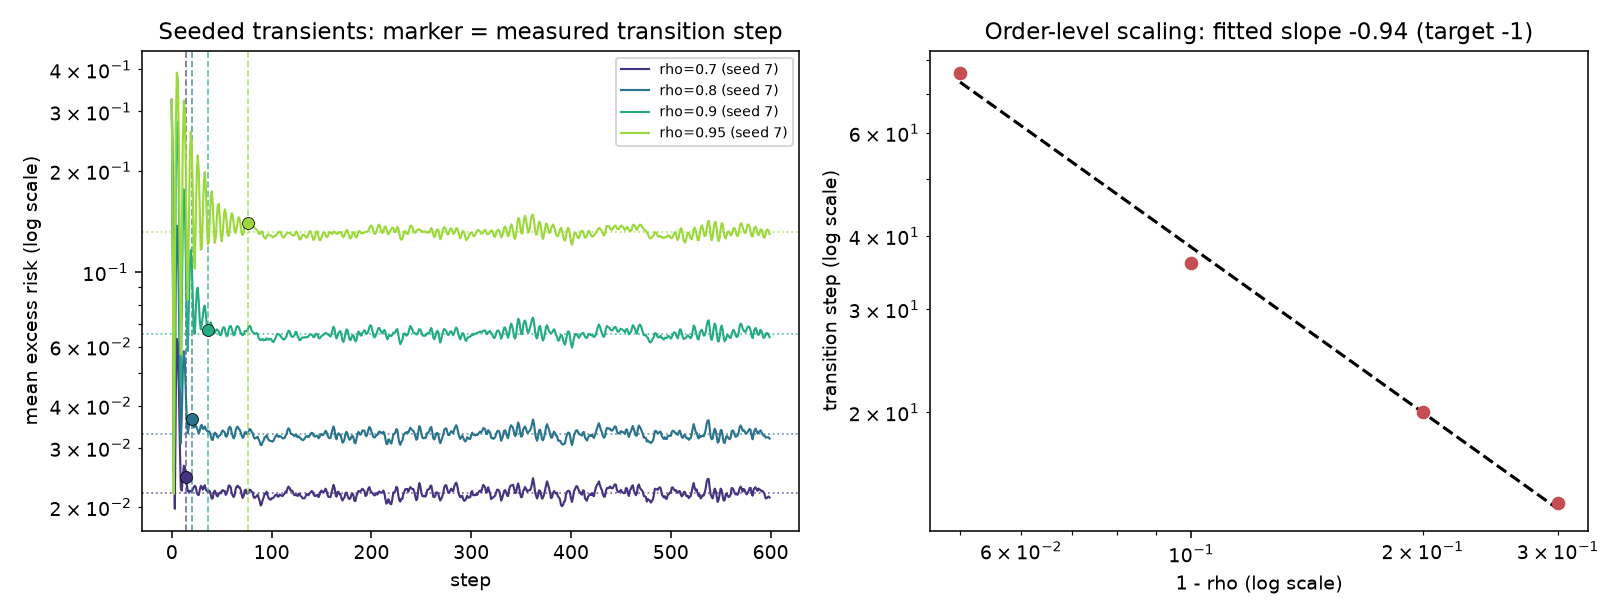

Source data for this figure (header and first rows):
run_id, seed, rho, step, excess_risk, transition_step, noise_floor, order_transition_scale
r02-momentum-transient, 7, 0.7, 0, 0.3247, 14, 0.02211, 4.2
r02-momentum-transient, 7, 0.7, 4, 0.04451, 14, 0.02211, 4.2
r02-momentum-transient, 7, 0.7, 8, 0.0311, 14, 0.02211, 4.2
r02-momentum-transient, 7, 0.7, 12, 0.02658, 14, 0.02211, 4.2
r02-momentum-transient, 7, 0.7, 14, 0.02456, 14, 0.02211, 4.2
r02-momentum-transient, 7, 0.7, 16, 0.0224, 14, 0.02211, 4.2
r02-momentum-transient, 7, 0.7, 20, 0.02231, 14, 0.02211, 4.2
r02-momentum-transient, 7, 0.7, 24, 0.02297, 14, 0.02211, 4.2
r02-momentum-transient, 7, 0.7, 28, 0.02254, 14, 0.02211, 4.2
r02-momentum-transient, 7, 0.7, 32, 0.02287, 14, 0.02211, 4.2
r02-momentum-transient, 7, 0.7, 36, 0.02225, 14, 0.02211, 4.2
r02-momentum-transient, 7, 0.7, 40, 0.02121, 14, 0.02211, 4.2
r02-momentum-transient, 7, 0.7, 44, 0.02208, 14, 0.02211, 4.2
r02-momentum-transient, 7, 0.7, 48, 0.02211, 14, 0.02211, 4.2
r02-momentum-transient, 7, 0.7, 52, 0.02237, 14, 0.02211, 4.2
r02-momentum-transient, 7, 0.7, 56, 0.02248, 14, 0.02211, 4.2
r02-momentum-transient, 7, 0.7, 60, 0.02205, 14, 0.02211, 4.2
r02-momentum-transient, 7, 0.7, 64, 0.02272, 14, 0.02211, 4.2
r02-momentum-transient, 7, 0.7, 68, 0.02293, 14, 0.02211, 4.2
r02-momentum-transient, 7, 0.7, 72, 0.02162, 14, 0.02211, 4.2
r02-momentum-transient, 7, 0.7, 76, 0.02193, 14, 0.02211, 4.2
r02-momentum-transient, 7, 0.7, 80, 0.02226, 14, 0.02211, 4.2
r02-momentum-transient, 7, 0.7, 84, 0.0215, 14, 0.02211, 4.2
r02-momentum-transient, 7, 0.7, 88, 0.02092, 14, 0.02211, 4.2
r02-momentum-transient, 7, 0.7, 92, 0.02141, 14, 0.02211, 4.2
r02-momentum-transient, 7, 0.7, 96, 0.02171, 14, 0.02211, 4.2
r02-momentum-transient, 7, 0.7, 100, 0.0213, 14, 0.02211, 4.2
r02-momentum-transient, 7, 0.7, 104, 0.02178, 14, 0.02211, 4.2
r02-momentum-transient, 7, 0.7, 108, 0.02185, 14, 0.02211, 4.2
r02-momentum-transient, 7, 0.7, 112, 0.02183, 14, 0.02211, 4.2
r02-momentum-transient, 7, 0.7, 116, 0.02284, 14, 0.02211, 4.2
r02-momentum-transient, 7, 0.7, 120, 0.02245, 14, 0.02211, 4.2
r02-momentum-transient, 7, 0.7, 124, 0.02183, 14, 0.02211, 4.2
r02-momentum-transient, 7, 0.7, 128, 0.02192, 14, 0.02211, 4.2
r02-momentum-transient, 7, 0.7, 132, 0.02127, 14, 0.02211, 4.2
r02-momentum-transient, 7, 0.7, 136, 0.02187, 14, 0.02211, 4.2
r02-momentum-transient, 7, 0.7, 140, 0.02237, 14, 0.02211, 4.2
r02-momentum-transient, 7, 0.7, 144, 0.02159, 14, 0.02211, 4.2
r02-momentum-transient, 7, 0.7, 148, 0.02177, 14, 0.02211, 4.2
r02-momentum-transient, 7, 0.7, 152, 0.02227, 14, 0.02211, 4.2
r02-momentum-transient, 7, 0.7, 156, 0.0218, 14, 0.02211, 4.2
r02-momentum-transient, 7, 0.7, 160, 0.02212, 14, 0.02211, 4.2
r02-momentum-transient, 7, 0.7, 164, 0.02185, 14, 0.02211, 4.2
r02-momentum-transient, 7, 0.7, 168, 0.02188, 14, 0.02211, 4.2
r02-momentum-transient, 7, 0.7, 172, 0.02123, 14, 0.02211, 4.2
r02-momentum-transient, 7, 0.7, 176, 0.02172, 14, 0.02211, 4.2
r02-momentum-transient, 7, 0.7, 180, 0.02179, 14, 0.02211, 4.2
r02-momentum-transient, 7, 0.7, 184, 0.02087, 14, 0.02211, 4.2
r02-momentum-transient, 7, 0.7, 188, 0.02231, 14, 0.02211, 4.2
r02-momentum-transient, 7, 0.7, 192, 0.02251, 14, 0.02211, 4.2
r02-momentum-transient, 7, 0.7, 196, 0.02227, 14, 0.02211, 4.2
r02-momentum-transient, 7, 0.7, 200, 0.0222, 14, 0.02211, 4.2
r02-momentum-transient, 7, 0.7, 204, 0.0218, 14, 0.02211, 4.2
r02-momentum-transient, 7, 0.7, 208, 0.0223, 14, 0.02211, 4.2
r02-momentum-transient, 7, 0.7, 212, 0.02245, 14, 0.02211, 4.2
r02-momentum-transient, 7, 0.7, 216, 0.02061, 14, 0.02211, 4.2
r02-momentum-transient, 7, 0.7, 220, 0.02045, 14, 0.02211, 4.2
r02-momentum-transient, 7, 0.7, 224, 0.0224, 14, 0.02211, 4.2
r02-momentum-transient, 7, 0.7, 228, 0.02099, 14, 0.02211, 4.2
r02-momentum-transient, 7, 0.7, 232, 0.02188, 14, 0.02211, 4.2
... 541 more rows
